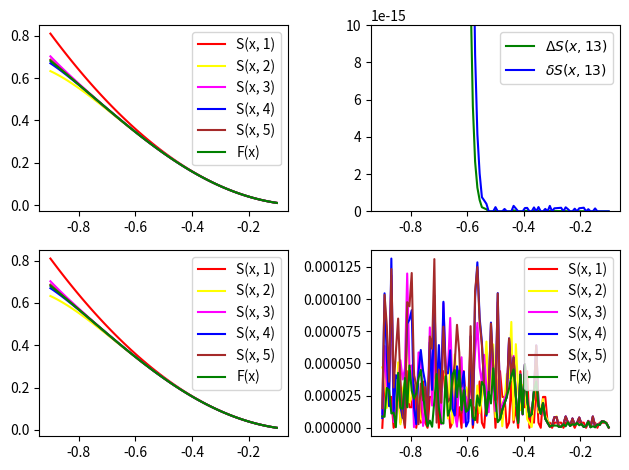

The script that saved this image:
import math
from matplotlib import pyplot as plt

MANTISSA=4
MACH_ERR=10**-15
a, b=(-0.9, -0.1)

# Получение i-го члена ряда Маклорена для ф-ции arctg(x**2)
def calc_el(x, i):
    return ((-1)**(i-1))*(x**(4*i-2))/(2*i-1)

# Получение N-ой частичной суммы ряда Маклорена для ф-ции arctg(x**2)
def S(x, N):
    S=0.0
    for i in range(1, N+1):
        S+=calc_el(x, i)
    return S

# Получение N-ой частичной суммы ряда Маклорена для ф-ции arctg(x**2) с учётом округления
def S_round(x, N):
    S=0.0
    for i in range(1, N+1):
        S+=round_mant(calc_el(x, i), MANTISSA)
        S=round_mant(S, MANTISSA)
    return S

# Точное значение ф-ции arctg(x**2)
def F(x):
    return math.atan(x**2)

# Получение точек для оси OY из заданных точек оси OX и ф-ции
def y_points(x_data, func):
    return [func(i) for i in x_data]

# Получение абсолютной погрешности расчёта arctg(x**2) в точке x с помощью N-ой частичной суммы
def abs_err(x, N):
    return abs(S(x, N)-F(x))

# Получение отн-ной погрешности расчёта arctg(x**2) в точке x с помощью N-ой частичной суммы
def rel_err(x, N):
    return abs_err(x, N)/abs(S(x, N))

# Расчёт номера члена ряда, начиная с которого отн-ная погрешность расчёта очередного члена
# меньше машинного эпсилон
def calc_number(x):
    N=1
    S=calc_el(x, N)
    el=calc_el(x, N)
    err=abs(el/S)
    while err>=MACH_ERR:
        N+=1
        el=calc_el(x, N)
        S+=el
        err=abs(el/S)
    return N
    
# Получение порядка числа
def exp(f):
    return int(math.floor(math.log10(abs(f))))+1 if f != 0 else 0

# Получение мантиссы числа
def mant(f):
    return f/10**exp(f)

# Округление мантиссы числа
def round_mant(x, t):
    manti=round(mant(x), t)
    return manti*10**exp(x)
   
# Кол-во точек на оси OX
x_points_count=100
# Список самих точек, полученных равномерным распределением x_points_count по отрезку [a, b]
x_points=[a + (b-a)*(i/x_points_count) for i in range(x_points_count+1)]

fig, pl=plt.subplots(2, 2, layout='tight')

# Графики первых пяти частичных сумм и график ф-ции
pl[0][0].plot(x_points, y_points(x_points, lambda x: S(x, 1)), color="red", label="S(x, 1)")
pl[0][0].plot(x_points, y_points(x_points, lambda x: S(x, 2)), color="yellow", label="S(x, 2)")
pl[0][0].plot(x_points, y_points(x_points, lambda x: S(x, 3)), color="magenta", label="S(x, 3)")
pl[0][0].plot(x_points, y_points(x_points, lambda x: S(x, 4)), color="blue", label="S(x, 4)")
pl[0][0].plot(x_points, y_points(x_points, lambda x: S(x, 5)), color="brown", label="S(x, 5)")
pl[0][0].plot(x_points, y_points(x_points, F), color="green", label="F(x)")

# Расчёт номера частичной суммы, при котором величина отн-ной погрешности в средней точке
# станет меньше машинного эпсилон
number=calc_number((b+a)/2)
print(number)

# Графики погрешностей
pl[0][1].plot(x_points, y_points(x_points, lambda x: abs_err(x, number)),
            color="green", label= f'$\Delta S(x, {number})$')
pl[0][1].plot(x_points, y_points(x_points, lambda x: rel_err(x, number)),
            color="blue", label= f'$\delta S(x, {number})$')
pl[0][1].set(ylim=(0.0, 1e-14))

# Графики первых 5-ти частичных сумм и график ф-ции с учётом округления
pl[1][0].plot(x_points, y_points(x_points, lambda x: S_round(x, 1)),
            color="red", label="S(x, 1)")
pl[1][0].plot(x_points, y_points(x_points, lambda x: S_round(x, 2)),
            color="yellow", label="S(x, 2)")
pl[1][0].plot(x_points, y_points(x_points, lambda x: S_round(x, 3)),
            color="magenta", label="S(x, 3)")
pl[1][0].plot(x_points, y_points(x_points, lambda x: S_round(x, 4)),
            color="blue", label="S(x, 4)")
pl[1][0].plot(x_points, y_points(x_points, lambda x: S_round(x, 5)),
            color="brown", label="S(x, 5)")
pl[1][0].plot(x_points, y_points(x_points, lambda x: round_mant(F(x), MANTISSA)),
            color="green", label="F(x)")

# Графики разности между округлёнными и неокруглёнными значениями первых 5-ти частичных сумм и
# окргулёнными и неокруглёнными значениями ф-ции
pl[1][1].plot(x_points, y_points(x_points, lambda x: abs(S_round(x, 1) - S(x, 1))),
            color="red", label="S(x, 1)")
pl[1][1].plot(x_points, y_points(x_points, lambda x: abs(S_round(x, 2) - S(x, 2))),
            color="yellow", label="S(x, 2)")
pl[1][1].plot(x_points, y_points(x_points, lambda x: abs(S_round(x, 3) - S(x, 3))),
            color="magenta", label="S(x, 3)")
pl[1][1].plot(x_points, y_points(x_points, lambda x: abs(S_round(x, 4) - S(x, 4))),
            color="blue", label="S(x, 4)")
pl[1][1].plot(x_points, y_points(x_points, lambda x: abs(S_round(x, 5) - S(x, 5))),
            color="brown", label="S(x, 5)")
pl[1][1].plot(x_points, y_points(x_points, lambda x: abs(round_mant(F(x), MANTISSA) - F(x))),
            color="green", label="F(x)")

pl[0][0].legend()
pl[0][1].legend()
pl[1][0].legend()
pl[1][1].legend()
plt.show()
